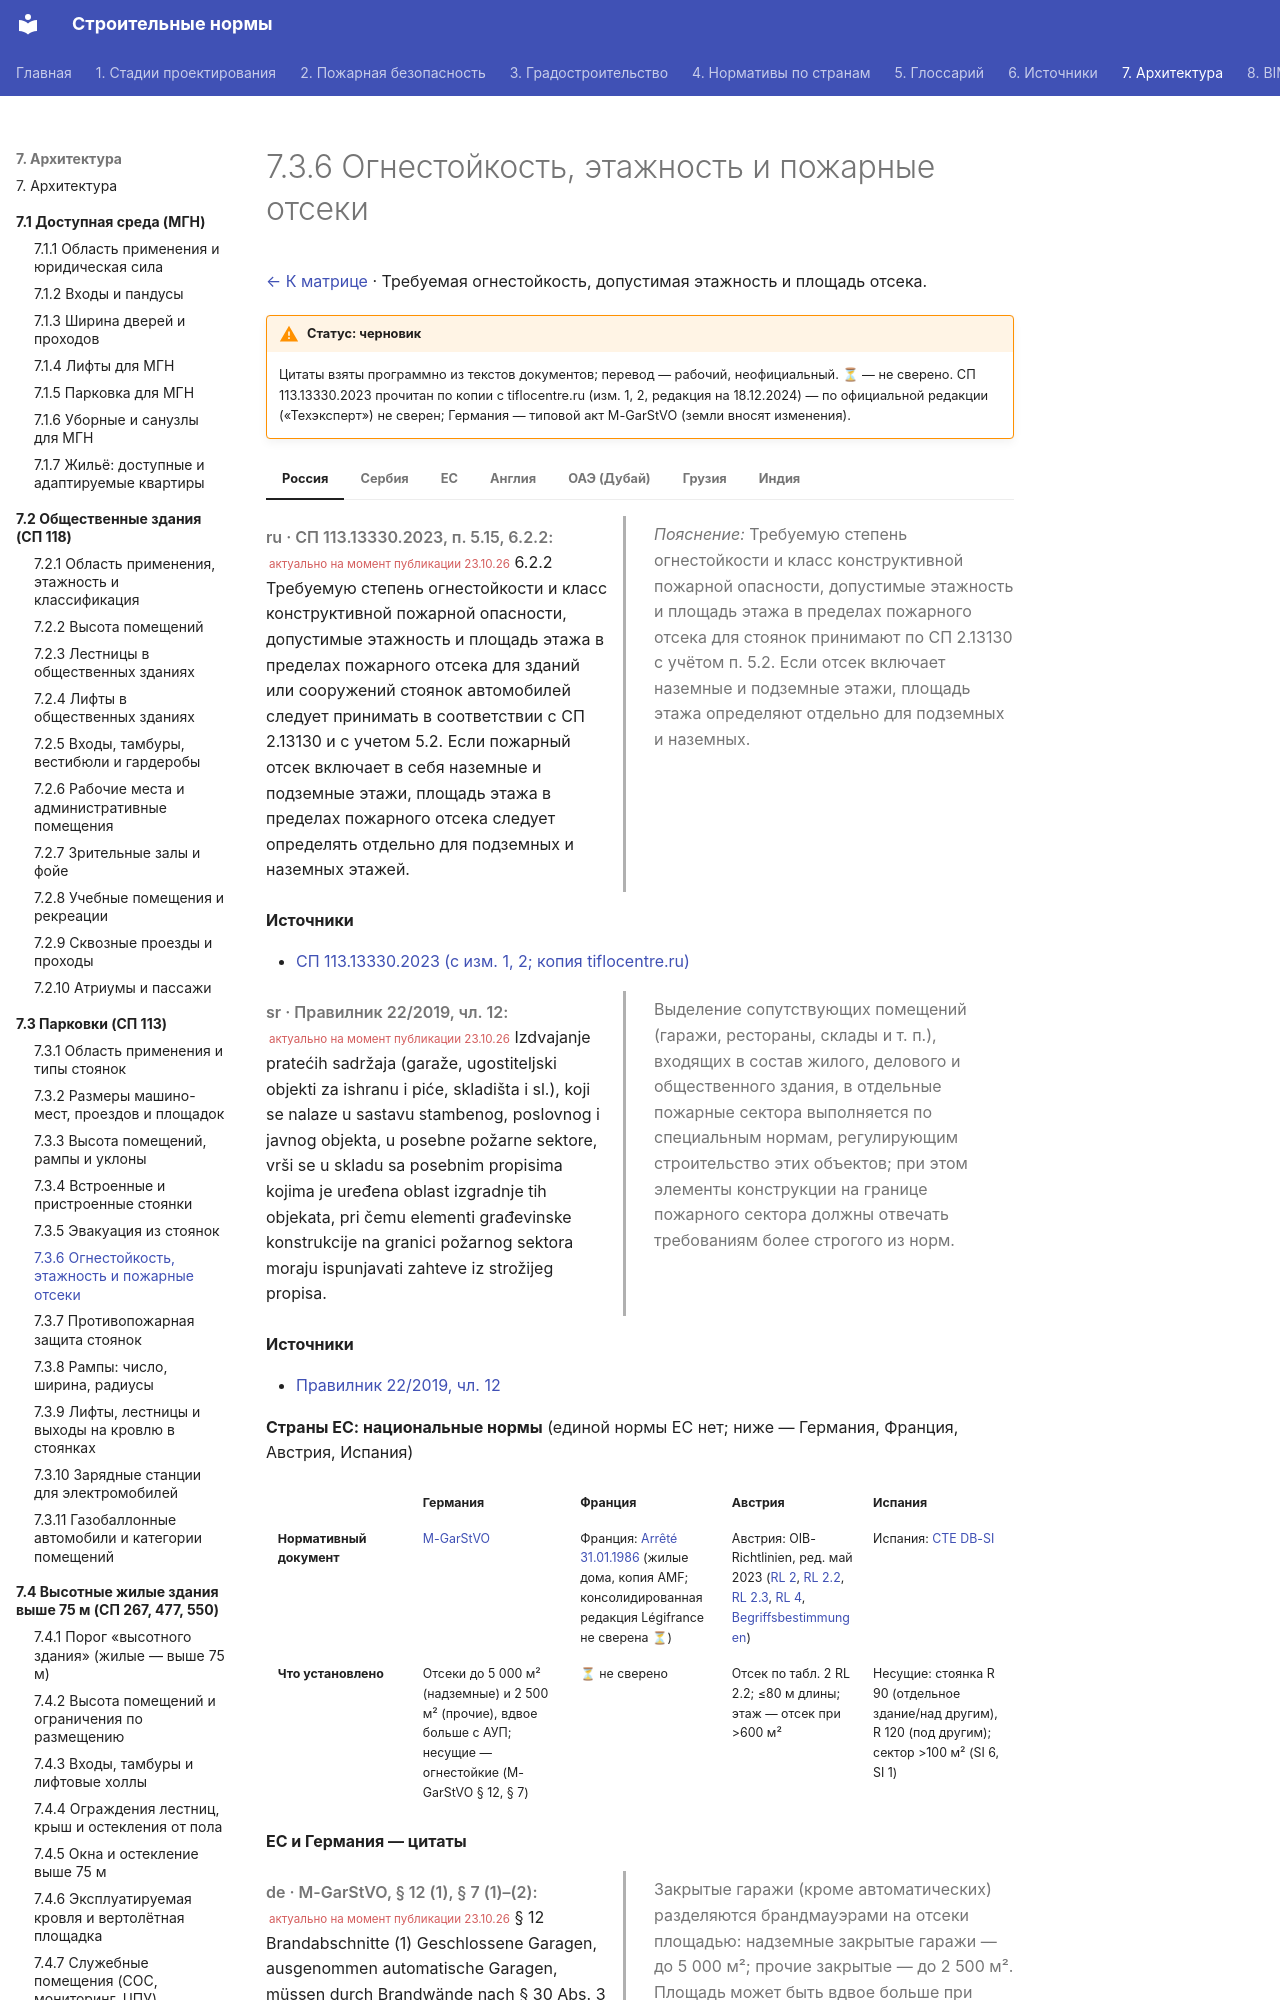

repository: kuskuznetsova-ux/building_codes · page: parkovki/ognestojkost/index.html · generator: mkdocs

# 7.3.6 Огнестойкость, этажность и пожарные отсеки

[← К матрице](index.md) · Требуемая огнестойкость, допустимая этажность и площадь отсека.

!!! warning "Статус: черновик"
    Цитаты взяты программно из текстов документов; перевод — рабочий, неофициальный. **⏳** — не сверено. СП 113.13330.2023 прочитан по копии с tiflocentre.ru (изм. 1, 2, редакция на 18.12.2024) — по официальной редакции («Техэксперт») не сверен; Германия — типовой акт M-GarStVO (земли вносят изменения).

=== "Россия"

    <div class="pair" markdown>
    <div class="orig" markdown>

    *ru · СП 113.13330.2023, п. 5.15, 6.2.2:* <small class="actual">актуально на момент публикации 23.10.26</small> 6.2.2 Требуемую степень огнестойкости и класс конструктивной пожарной опасности, допустимые этажность и площадь этажа в пределах пожарного отсека для зданий или сооружений стоянок автомобилей следует принимать в соответствии с СП 2.13130 и с учетом 5.2. Если пожарный отсек включает в себя наземные и подземные этажи, площадь этажа в пределах пожарного отсека следует определять отдельно для подземных и наземных этажей.

    </div>
    <div class="ru" markdown>

    *Пояснение:* Требуемую степень огнестойкости и класс конструктивной пожарной опасности, допустимые этажность и площадь этажа в пределах пожарного отсека для стоянок принимают по СП 2.13130 с учётом п. 5.2. Если отсек включает наземные и подземные этажи, площадь этажа определяют отдельно для подземных и наземных.

    </div>
    </div>

    **Источники**

    - [СП 113.13330.2023 (с изм. 1, 2; копия tiflocentre.ru)](https://tiflocentre.ru/documents/sp_113.13330.2023.php)

=== "Сербия"

    <div class="pair" markdown>
    <div class="orig" markdown>

    *sr · Правилник 22/2019, чл. 12:* <small class="actual">актуально на момент публикации 23.10.26</small> Izdvajanje pratećih sadržaja (garaže, ugostiteljski objekti za ishranu i piće, skladišta i sl.), koji se nalaze u sastavu stambenog, poslovnog i javnog objekta, u posebne požarne sektore, vrši se u skladu sa posebnim propisima kojima je uređena oblast izgradnje tih objekata, pri čemu elementi građevinske konstrukcije na granici požarnog sektora moraju ispunjavati zahteve iz strožijeg propisa.

    </div>
    <div class="ru" markdown>

    Выделение сопутствующих помещений (гаражи, рестораны, склады и т. п.), входящих в состав жилого, делового и общественного здания, в отдельные пожарные сектора выполняется по специальным нормам, регулирующим строительство этих объектов; при этом элементы конструкции на границе пожарного сектора должны отвечать требованиям более строгого из норм.

    </div>
    </div>

    **Источники**

    - [Правилник 22/2019, чл. 12](https://www.paragraf.rs/propisi/pravilnik-tehnickim-normativima-zastitu-pozara-stambenih-poslovnih-objekata-objekata.html)

=== "ЕС"

    **Страны ЕС: национальные нормы** (единой нормы ЕС нет; ниже — Германия, Франция, Австрия, Испания)

    <div class="matrix fire eu" markdown>

    | | Германия | Франция | Австрия | Испания |
    |---|---|---|---|---|
    | **Нормативный документ** | [M-GarStVO](https://bauministerkonferenz.de/Dokumente/42323132.pdf) | Франция: [Arrêté 31.01.1986](https://medias.amf.asso.fr/docs/DOCUMENTS/AMF_20070607_arrete_31_01_86_incendie.pdf) (жилые дома, копия AMF; консолидированная редакция Légifrance не сверена ⏳) | Австрия: OIB-Richtlinien, ред. май 2023 ([RL 2](https://www.propellets.at/assets/upload/pelletlagerung/oib-rl-2-ausgabe-mai-2023.pdf), [RL 2.2](https://din-notlicht.com/wp-content/uploads/oib-rl-2.2-ausgabe-mai-2023.pdf), [RL 2.3](https://din-notlicht.com/wp-content/uploads/oib-rl-2.3-ausgabe-mai-2023.pdf), [RL 4](https://glas-gasperlmair.at/wp-content/uploads/2023/10/oib-rl_4_ausgabe_mai_2023.pdf), [Begriffsbestimmungen](https://din-notlicht.com/wp-content/uploads/oib-rl-begriffsbestimmungen-ausgabe-mai-2023.pdf)) | Испания: [CTE DB-SI](https://www.codigotecnico.org/pdf/Documentos/SI/DBSI.pdf) |
    | **Что установлено** | Отсеки до 5 000 м² (надземные) и 2 500 м² (прочие), вдвое больше с АУП; несущие — огнестойкие (M-GarStVO § 12, § 7) | ⏳ не сверено | Отсек по табл. 2 RL 2.2; ≤80 м длины; этаж — отсек при >600 м² | Несущие: стоянка R 90 (отдельное здание/над другим), R 120 (под другим); сектор >100 м² (SI 6, SI 1) |

    </div>

    **ЕС и Германия — цитаты**

    <div class="pair" markdown>
    <div class="orig" markdown>
